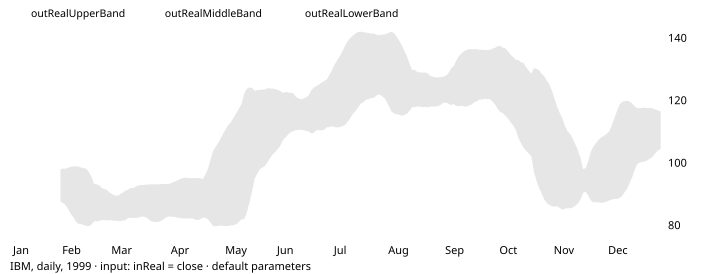

Data behind this chart, as committed beside it:
# TA-Lib reference data: BBANDS
# series: IBM, daily, 1999
# input: ibm_1999.csv; window 1999-02-01…
# parameters: optInTimePeriod=20 optInNb…
# inputs: inReal=close
# outputs: outRealUpperBand (shift 0) ou…
# lookback: 19
date, open, high, low, close, volume, outRealUpperBand, outRealMiddleBand, outRealLowerBand
1999-01-04, 92.5, 93.25, 90.75, 91.5, 4077500, , , 
1999-01-05, 91.5, 94.94, 91.41, 94.81, 4955900, , , 
1999-01-06, 95.16, 96.38, 94.25, 94.38, 4775300, , , 
1999-01-07, 93.97, 96.19, 93.5, 95.09, 4155300, , , 
1999-01-08, 95.5, 96, 92.81, 93.78, 4593100, , , 
1999-01-11, 94.5, 94.72, 93.5, 94.62, 3631300, , , 
1999-01-12, 95, 95, 92, 92.53, 3382800, , , 
1999-01-13, 91.5, 93.72, 89.75, 92.75, 4954200, , , 
1999-01-14, 91.81, 92.47, 89.44, 90.31, 4500000, , , 
1999-01-15, 91.12, 92.75, 90.62, 92.47, 3397500, , , 
1999-01-19, 93.88, 96.25, 92.75, 96.12, 4204500, , , 
1999-01-20, 97.5, 99.62, 96.31, 97.25, 6321400, , , 
1999-01-21, 98.81, 99.12, 96.03, 98.5, 10203600, , , 
1999-01-22, 92, 92.75, 88.81, 89.88, 19043900, , , 
1999-01-25, 91.12, 91.31, 86.75, 91, 11692000, , , 
1999-01-26, 91.88, 93.25, 90.94, 92.81, 9553300, , , 
1999-01-27, 93.41, 93.41, 88.91, 89.16, 8920300, , , 
1999-01-28, 89.75, 90.66, 88.78, 89.34, 5970900, , , 
1999-01-29, 89.34, 91.97, 89.25, 91.62, 5062300, , , 
1999-02-01, 92.25, 92.25, 89.75, 89.88, 3705600, 98.07, 92.89, 87.71
1999-02-02, 89.78, 90.34, 87.5, 88.38, 5865600, 98.25, 92.73, 87.22
1999-02-03, 87.94, 88.5, 86.53, 87.62, 5603000, 98.23, 92.38, 86.52
1999-02-04, 87.59, 88.25, 84.62, 84.78, 5811900, 98.54, 91.9, 85.25
1999-02-05, 85.22, 85.5, 82.28, 83, 8483800, 98.8, 91.29, 83.78
1999-02-08, 83.5, 84.44, 81.56, 83.5, 5995200, 98.92, 90.78, 82.64
1999-02-09, 83.5, 84.75, 80.88, 81.38, 5408800, 99.02, 90.11, 81.21
1999-02-10, 81.25, 84.44, 81.25, 84.44, 5430500, 98.87, 89.71, 80.55
1999-02-11, 85.12, 89.41, 84.06, 89.25, 6283800, 98.59, 89.53, 80.48
1999-02-12, 88.12, 88.12, 85.59, 86.38, 5834800, 98.48, 89.34, 80.19
1999-02-16, 87.5, 89.12, 85.97, 86.25, 4515500, 98.15, 89.03, 79.91
1999-02-17, 85.25, 87.16, 84.41, 85.25, 4493300, 97.13, 88.48, 79.84
1999-02-18, 86, 87.25, 85.09, 87.12, 4346100, 95.64, 87.98, 80.31
1999-02-19, 87.19, 87.38, 85.5, 85.81, 3700300, 93.34, 87.34, 81.35
1999-02-22, 86.12, 88.97, 85.53, 88.97, 4600200, 93.23, 87.3, 81.37
1999-02-23, 89, 90, 87.88, 88.47, 4557200, 92.88, 87.17, 81.46
1999-02-24, 88.62, 89.84, 86.56, 86.88, 4323600, 91.97, 86.87, 81.78
1999-02-25, 86, 86.97, 84.66, 86.81, 5237500, 91.74, 86.76, 81.77
1999-02-26, 85.5, 85.94, 83.25, 84.88, 7404100, 91.43, 86.53, 81.63
1999-03-01, 84.75, 84.75, 82.56, 84.19, 4798400, 90.56, 86.16, 81.76
1999-03-02, 85.25, 85.47, 83.44, 83.88, 4372800, 90.02, 85.86, 81.7
1999-03-03, 84.25, 84.47, 82.53, 83.38, 3872300, 89.74, 85.61, 81.49
1999-03-04, 86.75, 88.5, 85.06, 85.5, 10750800, 89.53, 85.51, 81.48
1999-03-05, 86.94, 89.47, 86.88, 89.19, 5804800, 90.04, 85.73, 81.41
1999-03-08, 89.31, 90, 88.53, 89.44, 3785500, 90.46, 86.05, 81.64
1999-03-09, 89.94, 92.44, 89.28, 91.09, 5014800, 91.19, 86.43, 81.67
1999-03-10, 90.81, 91.44, 90.12, 90.75, 3507700, 91.41, 86.9, 82.38
1999-03-11, 91.19, 92.97, 90.75, 91.44, 4298800, 92.03, 87.25, 82.47
1999-03-12, 91.34, 91.72, 89, 89, 4842500, 91.99, 87.23, 82.47
1999-03-15, 89.59, 91.16, 88.56, 91, 3952200, 92.48, 87.47, 82.45
1999-03-16, 91, 91.75, 90.09, 90.5, 3304700, 92.83, 87.68, 82.53
1999-03-17, 89.75, 90, 89, 89.03, 3462000, 92.92, 87.87, 82.81
1999-03-18, 88.75, 88.88, 86.47, 88.81, 7253900, 93.01, 87.95, 82.89
1999-03-19, 88.31, 89, 84, 84.28, 9753100, 93.1, 87.87, 82.64
... 199 more rows
